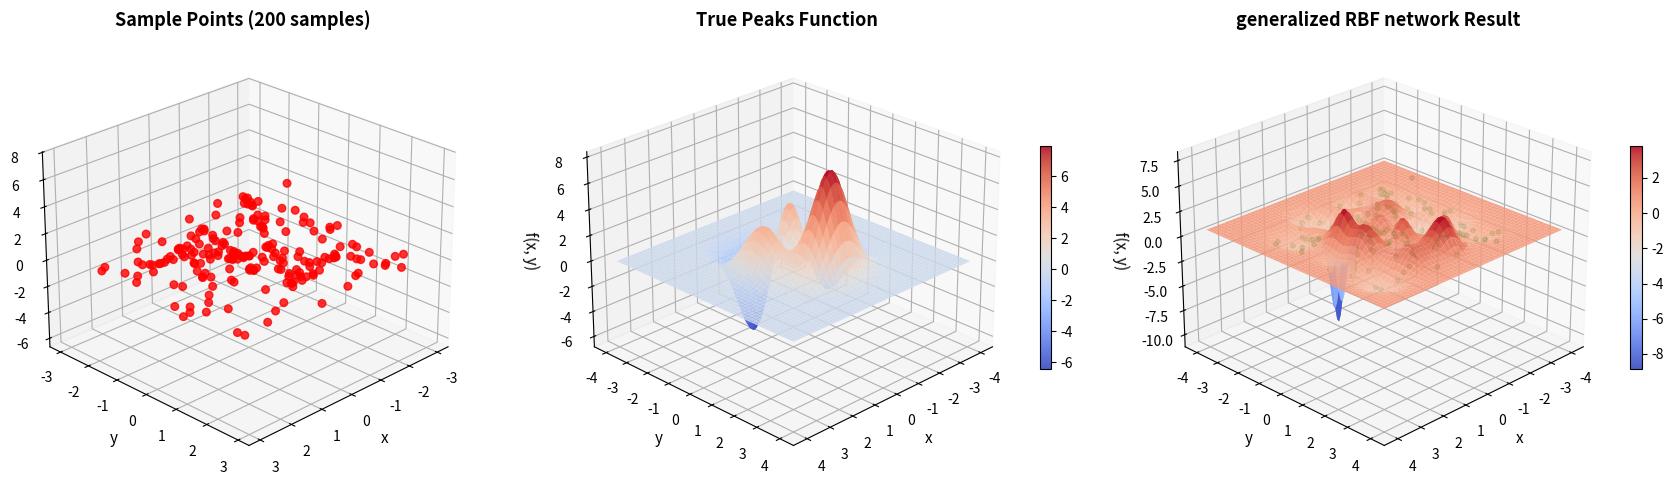
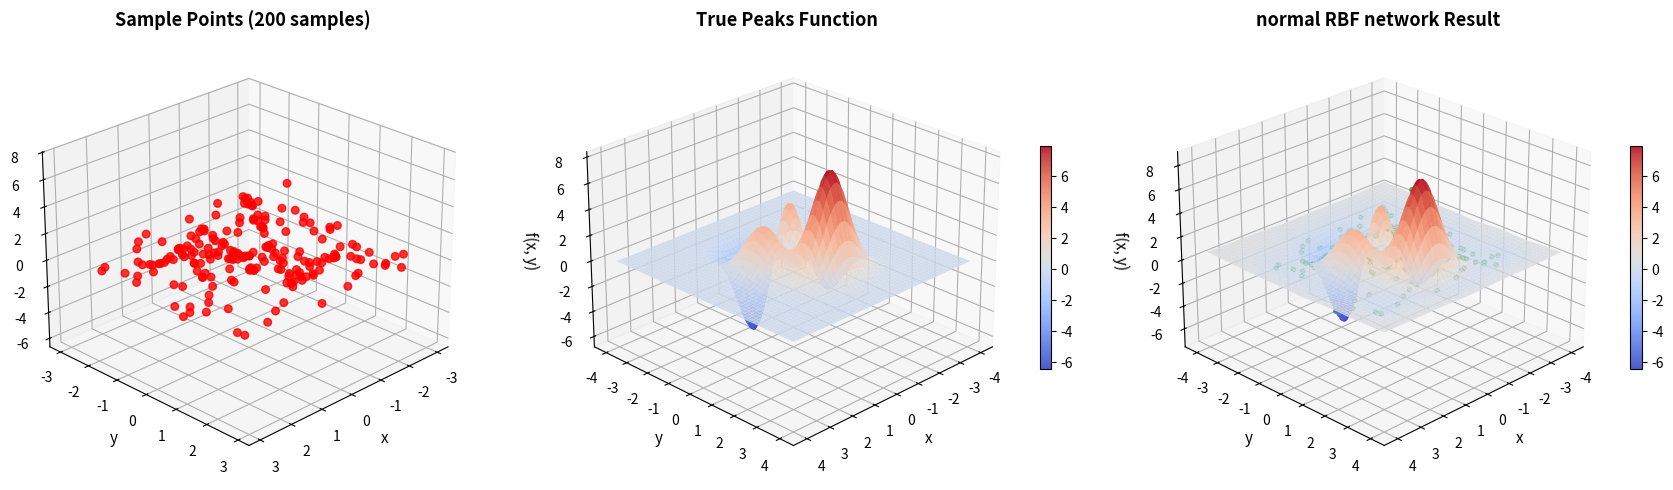

Generate these figures, in order, with matplotlib:
import numpy as np
import matplotlib.pyplot as plt
from mpl_toolkits.mplot3d import Axes3D

def peaks_function(x, y):
    """Peaks函数"""
    term1 = 3 * (1 - x)**2 * np.exp(-(x**2 + (y + 1)**2))
    term2 = -10 * (x/5 - x**3 - y**5) * np.exp(-(x**2 + y**2))
    term3 = -(1/3) * np.exp(-((x + 1)**2 + y**2))
    return term1 + term2 + term3


def k_means_clustering(X, k, max_iters=100, seed=42):
    """K-means聚类算法
    
    参数:
        X: 数据点 (n_samples, n_features)
        k: 聚类中心数量
        max_iters: 最大迭代次数
        seed: 随机种子
    
    返回:
        centers: 聚类中心 (k, n_features)
        labels: 每个样本的簇标签
    """
    np.random.seed(seed)
    n_samples, n_features = X.shape
    
    # 1. 随机初始化k个聚类中心
    indices = np.random.choice(n_samples, k, replace=False)
    centers = X[indices].copy()
    
    for iteration in range(max_iters):
        # 2. 计算每个样本到各中心的距离，分配到最近的中心
        distances = np.zeros((n_samples, k))
        for i in range(k):
            distances[:, i] = np.sum((X - centers[i])**2, axis=1)
        
        # 3. 为每个样本分配最近的聚类中心
        labels = np.argmin(distances, axis=1)
        
        # 4. 更新聚类中心为各簇的均值
        new_centers = np.zeros_like(centers)
        for i in range(k):
            cluster_points = X[labels == i]
            if len(cluster_points) > 0:
                new_centers[i] = cluster_points.mean(axis=0)
            else:
                new_centers[i] = centers[i]  # 保持原中心
        
        # 5. 检查收敛
        if np.allclose(centers, new_centers):
            break
        
        centers = new_centers
    
    # 重新计算最终的标签
    distances = np.zeros((n_samples, k))
    for i in range(k):
        distances[:, i] = np.sum((X - centers[i])**2, axis=1)
    labels = np.argmin(distances, axis=1)
    
    return centers, labels


class RBFNetwork:
    """RBF神经网络（用于函数逼近）
    
    网络结构: 输入层 -> RBF隐藏层 -> 线性输出层
    """
    
    def __init__(self, n_centers=20, use_kmeans=True, seed=42):
        """
        初始化RBF网络
        
        参数:
            n_centers: RBF中心数量
            use_kmeans: 是否使用K-means确定中心（True=广义RBF, False=正规化RBF）
            seed: 随机种子
        """
        np.random.seed(seed)
        self.n_centers = n_centers
        self.use_kmeans = use_kmeans
        self.centers = None
        self.sigmas = None  # 每个中心独立的方差
        self.weights = None
        
    def _gaussian_rbf(self, X, center_idx):
        """高斯径向基函数"""
        return np.exp(-np.sum((X - self.centers[center_idx])**2, axis=1) / (2 * self.sigmas[center_idx]**2))
    
    def fit(self, X_train, y_train):
        """训练RBF网络
        
        参数:
            X_train: 训练数据 (n_samples, n_features)
            y_train: 训练标签 (n_samples, 1)
        """
        n_samples = X_train.shape[0]
        
        # 1. 确定RBF中心
        if self.use_kmeans:
            # 广义RBF: 使用K-means聚类确定中心
            print(f"   使用K-means聚类确定{self.n_centers}个RBF中心...")
            self.centers, labels = k_means_clustering(X_train, self.n_centers)
            
            # 2. 为每个中心计算独立的方差参数
            self.sigmas = np.zeros(self.n_centers)
            for i in range(self.n_centers):
                cluster_points = X_train[labels == i]
                if len(cluster_points) > 0:
                    # 计算簇内样本到中心的平均距离
                    dists = np.sqrt(np.sum((cluster_points - self.centers[i])**2, axis=1))
                    self.sigmas[i] = np.mean(dists) if np.mean(dists) > 0 else 1.0
                else:
                    self.sigmas[i] = 1.0
            print(f"   σ 范围: [{self.sigmas.min():.4f}, {self.sigmas.max():.4f}]")
        else:
            # 正规化RBF: 使用训练样本作为中心
            print(f"   使用全部训练样本作为RBF中心（{n_samples}个）...")
            self.centers = X_train.copy()
            self.n_centers = n_samples
            
            # 计算所有中心之间的距离
            distances = []
            for i in range(self.n_centers):
                for j in range(i+1, self.n_centers):
                    dist = np.linalg.norm(self.centers[i] - self.centers[j])
                    distances.append(dist)
            
            # 使用统一的方差
            if distances:
                d_max = np.max(distances)
                sigma_uniform = 0.2
                # sigma_uniform = d_max / np.sqrt(3 * self.n_centers)
            else:
                sigma_uniform = 1.0
            
            self.sigmas = np.full(self.n_centers, sigma_uniform)
            print(f"   统一方差 σ = {sigma_uniform:.4f}")
        
        # 3. 计算隐藏层输出矩阵 Φ
        phi = np.zeros((n_samples, self.n_centers))
        for i in range(self.n_centers):
            phi[:, i] = self._gaussian_rbf(X_train, i)
        
        # 4. 使用伪逆求解输出层权重
        self.weights = np.linalg.pinv(phi).dot(y_train)
        
        # 计算训练误差
        y_pred = phi.dot(self.weights)
        mse = np.mean((y_train - y_pred)**2)
        print(f"   训练完成，训练MSE: {mse:.6f}")
    
    def predict(self, X):
        """预测
        
        参数:
            X: 测试数据 (n_samples, n_features)
        
        返回:
            预测值 (n_samples, 1)
        """
        n_samples = X.shape[0]
        
        # 计算隐藏层输出
        phi = np.zeros((n_samples, self.n_centers))
        for i in range(self.n_centers):
            phi[:, i] = self._gaussian_rbf(X, i)
        
        # 计算输出
        return phi.dot(self.weights)


def sample_peaks_data(n_samples=200, seed=42):
    """采样Peaks函数数据 """
    if seed is not None:
        np.random.seed(seed)
    
    # 计算每部分的样本数
    n_half = n_samples // 2
    
    # 第一半: 在 [-4, 4] × [-4, 4] 区域随机采样
    x1 = np.random.uniform(-3, 3, n_half)
    y1 = np.random.uniform(-3, 3, n_half)
    
    # 第二半: 在 [-2, 2] × [-1, 1] 区域随机采样（特征区域）
    x2 = np.random.uniform(-2, 2, n_samples - n_half)
    y2 = np.random.uniform(-1, 1, n_samples - n_half)
    
    # 合并两部分样本
    x = np.concatenate([x1, x2])
    y = np.concatenate([y1, y2])
    
    # 计算目标值
    z = peaks_function(x, y)
    
    # 组合输入
    X = np.column_stack([x, y])
    z = z.reshape(-1, 1)
    
    return X, z


def normalize_data(X, z):
    """归一化数据 """
    x_min, x_max = X.min(axis=0), X.max(axis=0)
    z_min, z_max = z.min(), z.max()
    
    # 归一化到[-1, 1]
    X_norm = 2 * (X - x_min) / (x_max - x_min + 1e-8) - 1
    z_norm = 2 * (z - z_min) / (z_max - z_min + 1e-8) - 1
    
    return X_norm, z_norm, x_min, x_max, z_min, z_max


def denormalize_output(z_norm, z_min, z_max):
    """反归一化输出"""
    return (z_norm + 1) / 2 * (z_max - z_min) + z_min


def rbf_approximation(use_kmeans=True, n_centers=30):
    """使用RBF网络逼近Peaks函数
    
    参数:
        use_kmeans: True=广义RBF, False=正规化RBF
        n_centers: RBF中心数量（仅对广义RBF有效）
    """
    network_type = "generalized RBF network" if use_kmeans else "normal RBF network"
    print(f"{network_type}逼近Peaks函数")
    
    # 1. 采样数据
    X_sample, z_sample = sample_peaks_data(n_samples=200, seed=42)
    
    # 2. 数据归一化
    X_norm, z_norm, x_min, x_max, z_min, z_max = normalize_data(X_sample, z_sample)
    
    # 3. 构建和训练RBF网络
    print(f"构建{network_type}...")
    if use_kmeans:
        print(f"   RBF中心数量: {n_centers} (K-means聚类)")
    else:
        print(f"   RBF中心数量: {len(X_sample)} (使用全部训练样本)")
    
    net = RBFNetwork(n_centers=n_centers, use_kmeans=use_kmeans, seed=42)
    
    net.fit(X_norm, z_norm)
    
    # 5. 预测
    x_test = np.linspace(-4, 4, 100)
    y_test = np.linspace(-4, 4, 100)
    X_grid, Y_grid = np.meshgrid(x_test, y_test)
    X_test_flat = np.column_stack([X_grid.ravel(), Y_grid.ravel()])
    
    # 归一化测试数据
    X_test_norm = 2 * (X_test_flat - x_min) / (x_max - x_min + 1e-8) - 1
    
    # 预测
    z_pred_norm = net.predict(X_test_norm)
    z_pred = denormalize_output(z_pred_norm, z_min, z_max)
    Z_pred = z_pred.reshape(X_grid.shape)
    
    # 真实值
    Z_true = peaks_function(X_grid, Y_grid)
    
    # 6. 可视化结果
    plot_comparison(X_sample, z_sample, X_grid, Y_grid, Z_true, Z_pred, network_type)
    
    # 7. 计算误差
    print("预测误差:")
    mse = np.mean((Z_true - Z_pred)**2)
    mae = np.mean(np.abs(Z_true - Z_pred))
    max_error = np.max(np.abs(Z_true - Z_pred))
    print(f"   MSE (均方误差): {mse:.6f}")
    print(f"   MAE (平均绝对误差): {mae:.6f}")
    print(f"   最大绝对误差: {max_error:.6f}")
    
    # 在采样点上的误差
    z_sample_pred_norm = net.predict(X_norm)
    z_sample_pred = denormalize_output(z_sample_pred_norm, z_min, z_max)
    sample_mse = np.mean((z_sample - z_sample_pred)**2)
    sample_mae = np.mean(np.abs(z_sample - z_sample_pred))
    print(f"\n   训练样本上的误差:")
    print(f"   MSE: {sample_mse:.6f}")
    print(f"   MAE: {sample_mae:.6f}")
    
    
    return mse, mae


def plot_comparison(X_sample, z_sample, X_grid, Y_grid, Z_true, Z_pred, network_type):
    """绘制采样点、真实函数和拟合结果的对比图"""
    
    fig = plt.figure(figsize=(18, 5))
    
    # 1. 采样点的3D散点图
    ax1 = fig.add_subplot(131, projection='3d')
    ax1.scatter(X_sample[:, 0], X_sample[:, 1], z_sample.ravel(), 
               c='red', s=30, alpha=0.8)
    ax1.set_xlabel('x', fontsize=11)
    ax1.set_ylabel('y', fontsize=11)
    ax1.set_zlabel('f(x, y)', fontsize=11)
    ax1.set_title('Sample Points (200 samples)', fontsize=13, fontweight='bold')
    ax1.view_init(elev=25, azim=45)
    
    # 2. 真实Peaks函数
    ax2 = fig.add_subplot(132, projection='3d')
    surf1 = ax2.plot_surface(X_grid, Y_grid, Z_true, cmap='coolwarm', 
                             alpha=0.9, edgecolor='none', antialiased=True)
    ax2.set_xlabel('x', fontsize=11)
    ax2.set_ylabel('y', fontsize=11)
    ax2.set_zlabel('f(x, y)', fontsize=11)
    ax2.set_title('True Peaks Function', fontsize=13, fontweight='bold')
    ax2.view_init(elev=25, azim=45)
    plt.colorbar(surf1, ax=ax2, shrink=0.5)
    
    # 3. RBF网络拟合结果
    ax3 = fig.add_subplot(133, projection='3d')
    surf2 = ax3.plot_surface(X_grid, Y_grid, Z_pred, cmap='coolwarm', 
                             alpha=0.9, edgecolor='none', antialiased=True)
    # 叠加采样点
    ax3.scatter(X_sample[:, 0], X_sample[:, 1], z_sample.ravel(), 
               c='green', s=10, alpha=0.5)
    ax3.set_xlabel('x', fontsize=11)
    ax3.set_ylabel('y', fontsize=11)
    ax3.set_zlabel('f(x, y)', fontsize=11)
    ax3.set_title(f'{network_type} Result', fontsize=13, fontweight='bold')
    ax3.view_init(elev=25, azim=45)
    plt.colorbar(surf2, ax=ax3, shrink=0.5)
    
    plt.tight_layout()
    filename = f'peaks_rbf_{"generalized" if "广义" in network_type else "normalized"}.png'
    plt.savefig(filename, dpi=150, bbox_inches='tight')
    plt.show()


if __name__ == '__main__':

    # 广义RBF网络 (使用K-means)
    mse1, mae1 = rbf_approximation(use_kmeans=True, n_centers=30)
    # 正规化RBF网络 (使用全部样本作为中心)
    mse2, mae2 = rbf_approximation(use_kmeans=False)
    
    print(f"广义RBF (K-means, 30中心):  MSE={mse1:.6f}, MAE={mae1:.6f}")
    print(f"正规化RBF (全部样本中心):   MSE={mse2:.6f}, MAE={mae2:.6f}")


